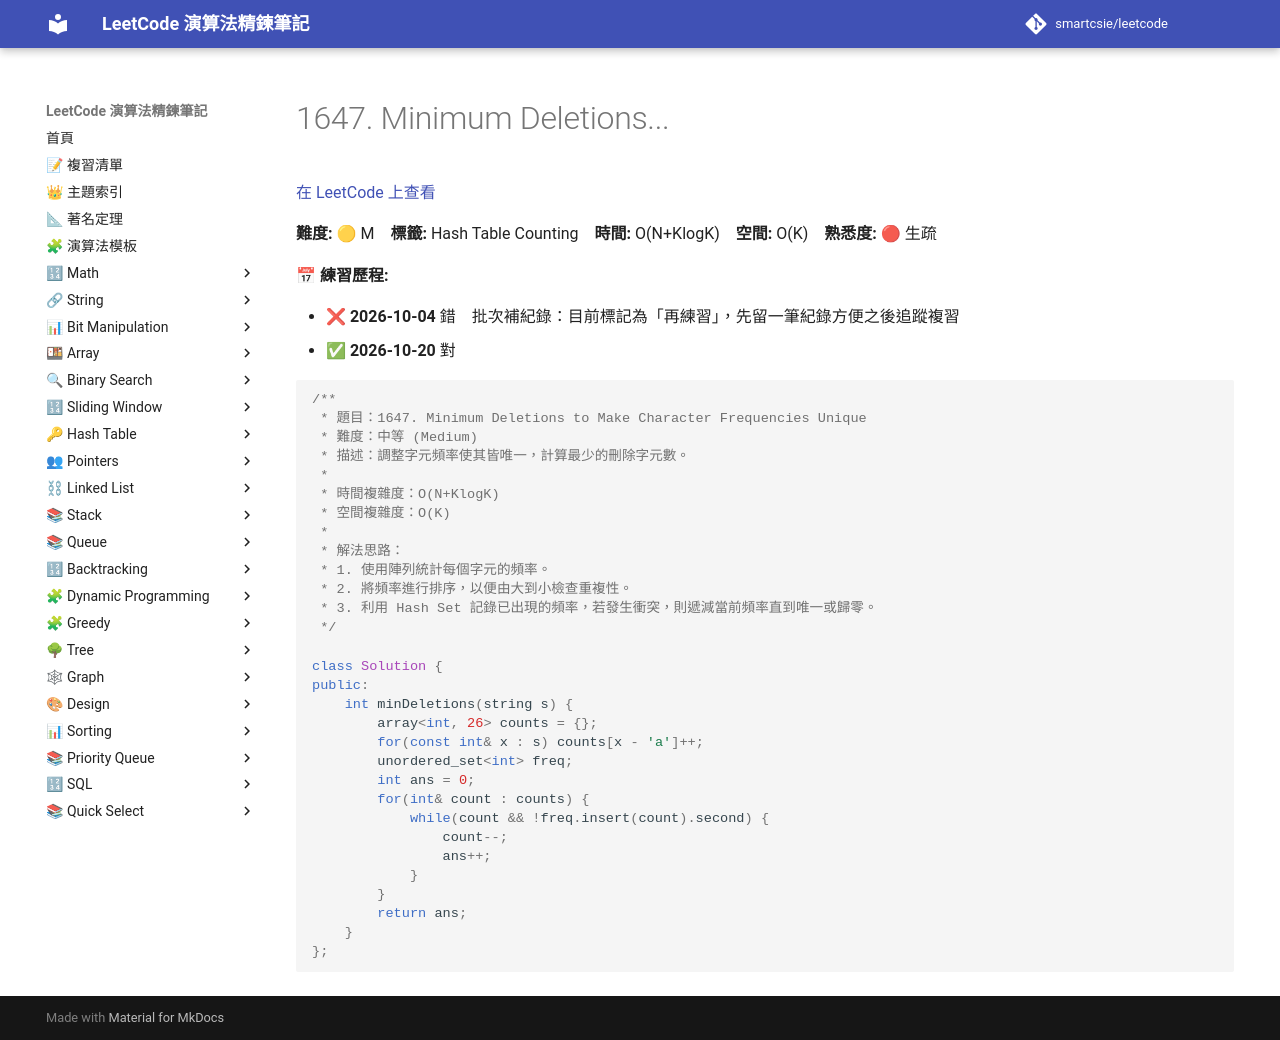

repository: smartcsie/leetcode · page: problems/1647/index.html · generator: mkdocs

# 1647. Minimum Deletions...

[在 LeetCode 上查看](https://leetcode.com/problems/minimum-deletions-to-make-character-frequencies-unique/)

**難度:** 🟡 M　**標籤:** Hash Table Counting　**時間:** O(N+KlogK)　**空間:** O(K)　**熟悉度:** 🔴 生疏

**📅 練習歷程:**

- ❌ **2026-10-04** 錯　批次補紀錄：目前標記為「再練習」，先留一筆紀錄方便之後追蹤複習
- ✅ **2026-10-20** 對

```cpp
/**
 * 題目：1647. Minimum Deletions to Make Character Frequencies Unique
 * 難度：中等 (Medium)
 * 描述：調整字元頻率使其皆唯一，計算最少的刪除字元數。
 *
 * 時間複雜度：O(N+KlogK)
 * 空間複雜度：O(K)
 *
 * 解法思路：
 * 1. 使用陣列統計每個字元的頻率。
 * 2. 將頻率進行排序，以便由大到小檢查重複性。
 * 3. 利用 Hash Set 記錄已出現的頻率，若發生衝突，則遞減當前頻率直到唯一或歸零。
 */

class Solution {
public:
    int minDeletions(string s) {
        array<int, 26> counts = {};
        for(const int& x : s) counts[x - 'a']++;
        unordered_set<int> freq;
        int ans = 0;
        for(int& count : counts) {
            while(count && !freq.insert(count).second) {
                count--;
                ans++;
            }
        }
        return ans;
    }
};
```
